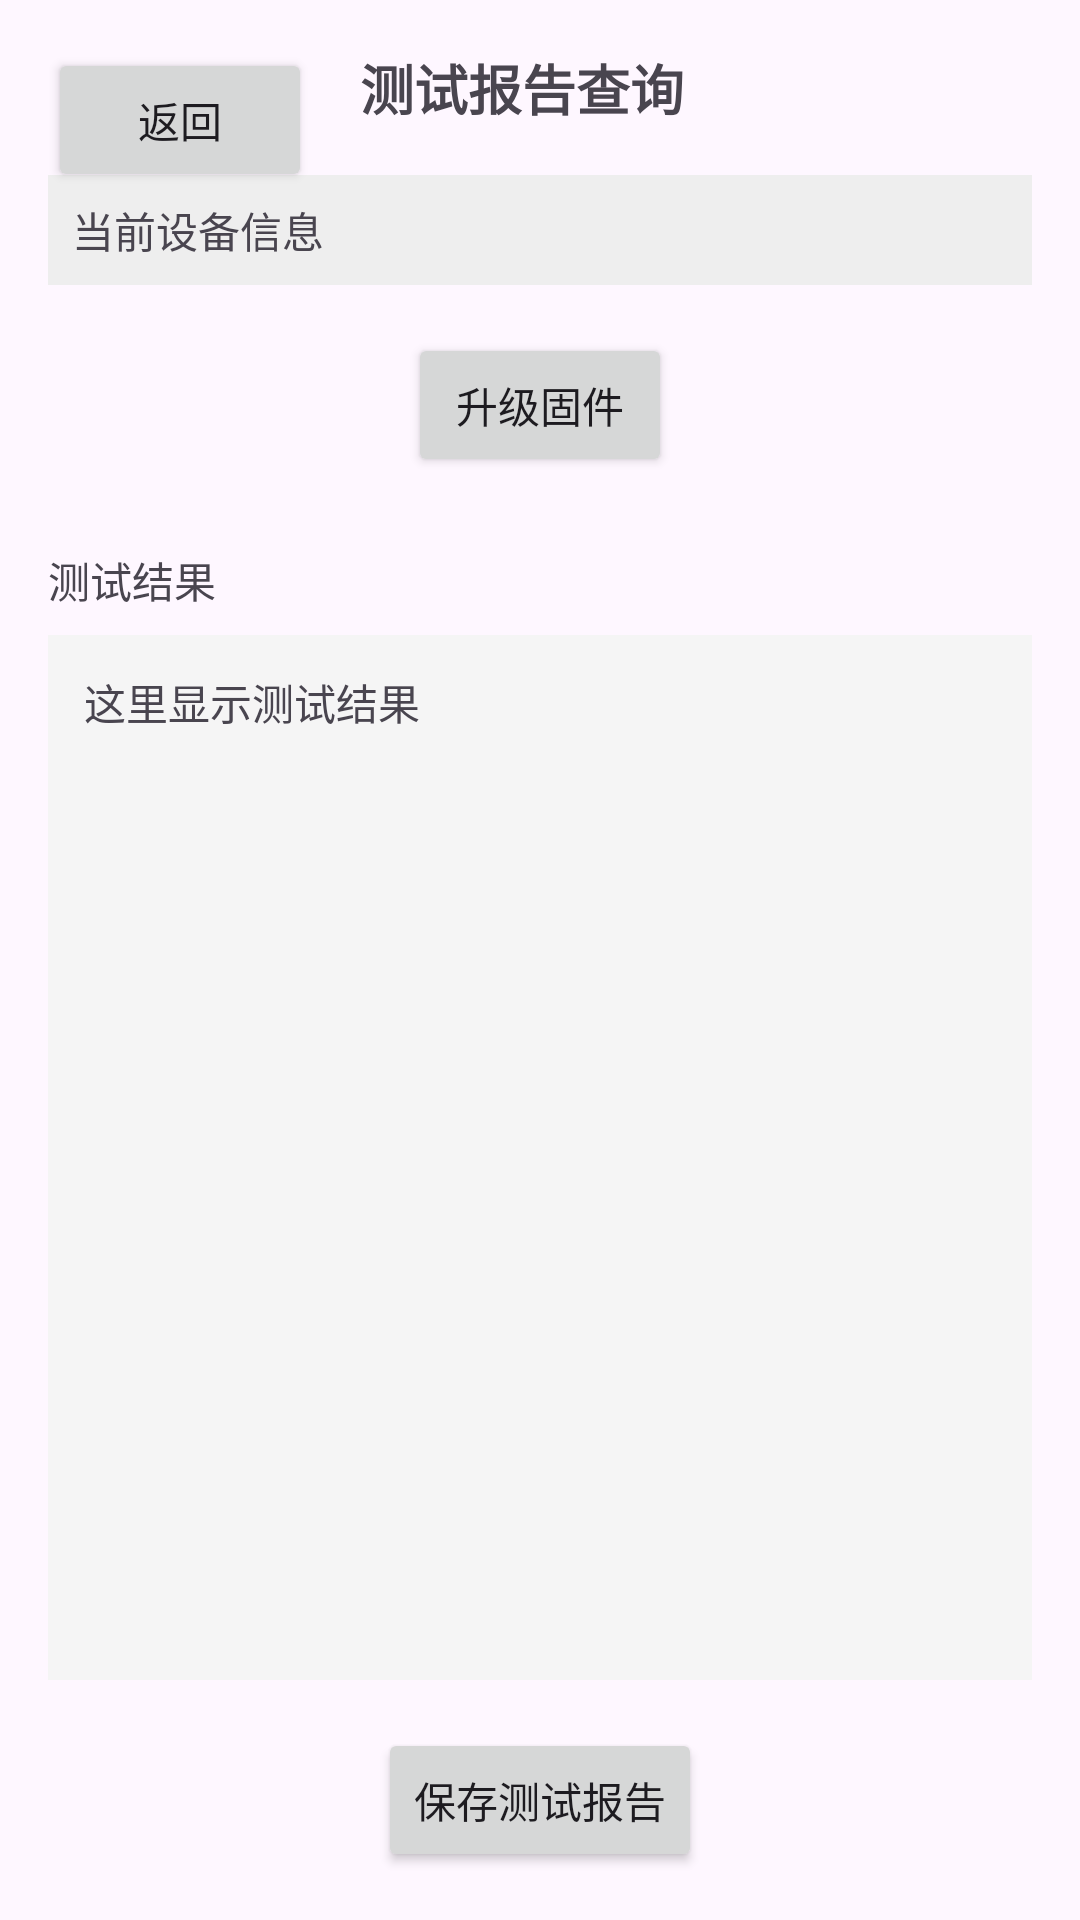

Reconstruct the res/layout file that produces this screen, plus the resources it refers to.
<!-- AndroidManifest.xml: application theme Theme.Homerun_pet_android_productiontest -->
<!-- res/layout/production_admin_report.xml -->
<?xml version="1.0" encoding="utf-8"?>
<androidx.constraintlayout.widget.ConstraintLayout
    xmlns:android="http://schemas.android.com/apk/res/android"
    xmlns:app="http://schemas.android.com/apk/res-auto"
    android:layout_width="match_parent"
    android:layout_height="match_parent"
    android:padding="16dp">

    <Button
        android:id="@+id/btnBack"
        android:layout_width="wrap_content"
        android:layout_height="wrap_content"
        android:text="返回"
        app:layout_constraintTop_toTopOf="parent"
        app:layout_constraintStart_toStartOf="parent"/>

    <TextView
        android:id="@+id/tvTitle"
        android:layout_width="wrap_content"
        android:layout_height="wrap_content"
        android:text="测试报告查询"
        android:textSize="18sp"
        android:textStyle="bold"
        app:layout_constraintTop_toTopOf="parent"
        app:layout_constraintStart_toEndOf="@id/btnBack"
        android:layout_marginStart="16dp"/>

    <TextView
        android:id="@+id/tvDeviceInfo"
        android:layout_width="0dp"
        android:layout_height="wrap_content"
        android:text="当前设备信息"
        android:textSize="14sp"
        android:padding="8dp"
        android:background="#EEEEEE"
        app:layout_constraintTop_toBottomOf="@id/tvTitle"
        android:layout_marginTop="16dp"
        app:layout_constraintStart_toStartOf="parent"
        app:layout_constraintEnd_toEndOf="parent"/>

    <Button
        android:id="@+id/btnUpgrade"
        android:layout_width="wrap_content"
        android:layout_height="wrap_content"
        android:text="升级固件"
        app:layout_constraintTop_toBottomOf="@id/tvDeviceInfo"
        android:layout_marginTop="16dp"
        app:layout_constraintStart_toStartOf="parent"
        app:layout_constraintEnd_toEndOf="parent"/>

    <TextView
        android:id="@+id/tvTestResultLabel"
        android:layout_width="wrap_content"
        android:layout_height="wrap_content"
        android:text="测试结果"
        android:textSize="14sp"
        app:layout_constraintTop_toBottomOf="@id/btnUpgrade"
        android:layout_marginTop="24dp"
        app:layout_constraintStart_toStartOf="parent"/>

    <ScrollView
        android:id="@+id/scrollResult"
        android:layout_width="0dp"
        android:layout_height="0dp"
        android:background="#F5F5F5"
        app:layout_constraintTop_toBottomOf="@id/tvTestResultLabel"
        app:layout_constraintStart_toStartOf="parent"
        app:layout_constraintEnd_toEndOf="parent"
        app:layout_constraintBottom_toTopOf="@id/btnSave"
        android:layout_marginTop="8dp"
        android:layout_marginBottom="16dp">

        <TextView
            android:id="@+id/tvTestResult"
            android:layout_width="match_parent"
            android:layout_height="wrap_content"
            android:text="这里显示测试结果"
            android:padding="12dp"/>
    </ScrollView>

    <Button
        android:id="@+id/btnSave"
        android:layout_width="wrap_content"
        android:layout_height="wrap_content"
        android:text="保存测试报告"
        app:layout_constraintBottom_toBottomOf="parent"
        app:layout_constraintStart_toStartOf="parent"
        app:layout_constraintEnd_toEndOf="parent"/>

</androidx.constraintlayout.widget.ConstraintLayout>
<!-- resources referenced by this layout -->
<resources>
  <style name="Theme.Homerun_pet_android_productiontest" parent="Base.Theme.Homerun_pet_android_productiontest" />
  <style name="Base.Theme.Homerun_pet_android_productiontest" parent="Theme.Material3.DayNight.NoActionBar">
          
          
      </style>
</resources>
